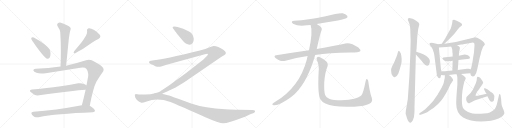
t = 0.00 s
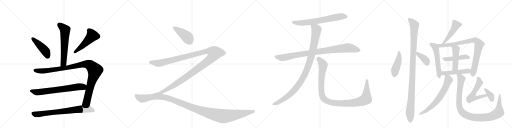
t = 4.33 s
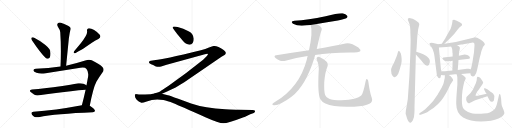
t = 8.66 s
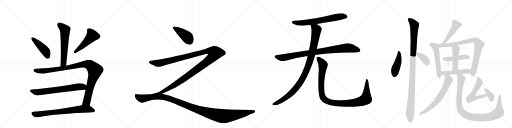
t = 12.99 s
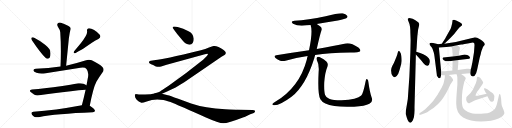
t = 17.32 s
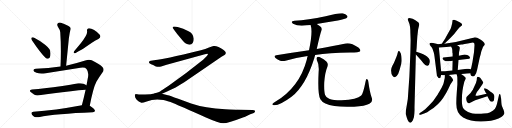
t = 21.65 s

The animated SVG that drew these frames (rendered in a browser with its animation timeline set to each time). Animation: 26 CSS @keyframes rules; one cycle of 21.65 s.

<svg version="1.1" viewBox="0 0 4096 1024" xmlns="http://www.w3.org/2000/svg">
  <g stroke="lightgray" stroke-dasharray="1,1" stroke-width="1" transform="scale(4, 4)">
    <line x1="0" y1="0" x2="256" y2="256"></line>
    <line x1="256" y1="0" x2="0" y2="256"></line>
    <line x1="128" y1="0" x2="128" y2="256"></line>
    <line x1="0" y1="128" x2="256" y2="128"></line>
    <line x1="256" y1="0" x2="512" y2="256"></line>
    <line x1="512" y1="0" x2="256" y2="256"></line>
    <line x1="384" y1="0" x2="384" y2="256"></line>
    <line x1="256" y1="128" x2="512" y2="128"></line>
    <line x1="512" y1="0" x2="768" y2="256"></line>
    <line x1="768" y1="0" x2="512" y2="256"></line>
    <line x1="640" y1="0" x2="640" y2="256"></line>
    <line x1="512" y1="128" x2="768" y2="128"></line>
    <line x1="768" y1="0" x2="1024" y2="256"></line>
    <line x1="1024" y1="0" x2="768" y2="256"></line>
    <line x1="896" y1="0" x2="896" y2="256"></line>
    <line x1="768" y1="128" x2="1024" y2="128"></line>
  </g>
<g transform="scale(1, -1) translate(0, -850)">
   <style type="text/css">
    @keyframes keyframes0 {
      from {
       stroke: black;
       stroke-dashoffset: 609;
       stroke-width: 128;
       }
       66% {
       animation-timing-function: step-end;
       stroke: black;
       stroke-dashoffset: 0;
       stroke-width: 128;
       }
       to {
       stroke: black;
       stroke-width: 1024;
       }
       }
       #make-me-a-hanzi-animation-0 {
         animation: keyframes0 0.745605s both;
         animation-delay: 0.000000s;
         animation-timing-function: linear;
       }
    @keyframes keyframes1 {
      from {
       stroke: black;
       stroke-dashoffset: 449;
       stroke-width: 128;
       }
       59% {
       animation-timing-function: step-end;
       stroke: black;
       stroke-dashoffset: 0;
       stroke-width: 128;
       }
       to {
       stroke: black;
       stroke-width: 1024;
       }
       }
       #make-me-a-hanzi-animation-1 {
         animation: keyframes1 0.615397s both;
         animation-delay: 0.745605s;
         animation-timing-function: linear;
       }
    @keyframes keyframes2 {
      from {
       stroke: black;
       stroke-dashoffset: 502;
       stroke-width: 128;
       }
       62% {
       animation-timing-function: step-end;
       stroke: black;
       stroke-dashoffset: 0;
       stroke-width: 128;
       }
       to {
       stroke: black;
       stroke-width: 1024;
       }
       }
       #make-me-a-hanzi-animation-2 {
         animation: keyframes2 0.658529s both;
         animation-delay: 1.361003s;
         animation-timing-function: linear;
       }
    @keyframes keyframes3 {
      from {
       stroke: black;
       stroke-dashoffset: 1058;
       stroke-width: 128;
       }
       77% {
       animation-timing-function: step-end;
       stroke: black;
       stroke-dashoffset: 0;
       stroke-width: 128;
       }
       to {
       stroke: black;
       stroke-width: 1024;
       }
       }
       #make-me-a-hanzi-animation-3 {
         animation: keyframes3 1.111003s both;
         animation-delay: 2.019531s;
         animation-timing-function: linear;
       }
    @keyframes keyframes4 {
      from {
       stroke: black;
       stroke-dashoffset: 697;
       stroke-width: 128;
       }
       69% {
       animation-timing-function: step-end;
       stroke: black;
       stroke-dashoffset: 0;
       stroke-width: 128;
       }
       to {
       stroke: black;
       stroke-width: 1024;
       }
       }
       #make-me-a-hanzi-animation-4 {
         animation: keyframes4 0.817220s both;
         animation-delay: 3.130534s;
         animation-timing-function: linear;
       }
    @keyframes keyframes5 {
      from {
       stroke: black;
       stroke-dashoffset: 748;
       stroke-width: 128;
       }
       71% {
       animation-timing-function: step-end;
       stroke: black;
       stroke-dashoffset: 0;
       stroke-width: 128;
       }
       to {
       stroke: black;
       stroke-width: 1024;
       }
       }
       #make-me-a-hanzi-animation-5 {
         animation: keyframes5 0.858724s both;
         animation-delay: 3.947754s;
         animation-timing-function: linear;
       }
    @keyframes keyframes6 {
      from {
       stroke: black;
       stroke-dashoffset: 421;
       stroke-width: 128;
       }
       58% {
       animation-timing-function: step-end;
       stroke: black;
       stroke-dashoffset: 0;
       stroke-width: 128;
       }
       to {
       stroke: black;
       stroke-width: 1024;
       }
       }
       #make-me-a-hanzi-animation-6 {
         animation: keyframes6 0.592611s both;
         animation-delay: 4.806478s;
         animation-timing-function: linear;
       }
    @keyframes keyframes7 {
      from {
       stroke: black;
       stroke-dashoffset: 1357;
       stroke-width: 128;
       }
       82% {
       animation-timing-function: step-end;
       stroke: black;
       stroke-dashoffset: 0;
       stroke-width: 128;
       }
       to {
       stroke: black;
       stroke-width: 1024;
       }
       }
       #make-me-a-hanzi-animation-7 {
         animation: keyframes7 1.354329s both;
         animation-delay: 5.399089s;
         animation-timing-function: linear;
       }
    @keyframes keyframes8 {
      from {
       stroke: black;
       stroke-dashoffset: 1241;
       stroke-width: 128;
       }
       80% {
       animation-timing-function: step-end;
       stroke: black;
       stroke-dashoffset: 0;
       stroke-width: 128;
       }
       to {
       stroke: black;
       stroke-width: 1024;
       }
       }
       #make-me-a-hanzi-animation-8 {
         animation: keyframes8 1.259928s both;
         animation-delay: 6.753418s;
         animation-timing-function: linear;
       }
    @keyframes keyframes9 {
      from {
       stroke: black;
       stroke-dashoffset: 680;
       stroke-width: 128;
       }
       69% {
       animation-timing-function: step-end;
       stroke: black;
       stroke-dashoffset: 0;
       stroke-width: 128;
       }
       to {
       stroke: black;
       stroke-width: 1024;
       }
       }
       #make-me-a-hanzi-animation-9 {
         animation: keyframes9 0.803385s both;
         animation-delay: 8.013346s;
         animation-timing-function: linear;
       }
    @keyframes keyframes10 {
      from {
       stroke: black;
       stroke-dashoffset: 930;
       stroke-width: 128;
       }
       75% {
       animation-timing-function: step-end;
       stroke: black;
       stroke-dashoffset: 0;
       stroke-width: 128;
       }
       to {
       stroke: black;
       stroke-width: 1024;
       }
       }
       #make-me-a-hanzi-animation-10 {
         animation: keyframes10 1.006836s both;
         animation-delay: 8.816732s;
         animation-timing-function: linear;
       }
    @keyframes keyframes11 {
      from {
       stroke: black;
       stroke-dashoffset: 1036;
       stroke-width: 128;
       }
       77% {
       animation-timing-function: step-end;
       stroke: black;
       stroke-dashoffset: 0;
       stroke-width: 128;
       }
       to {
       stroke: black;
       stroke-width: 1024;
       }
       }
       #make-me-a-hanzi-animation-11 {
         animation: keyframes11 1.093099s both;
         animation-delay: 9.823568s;
         animation-timing-function: linear;
       }
    @keyframes keyframes12 {
      from {
       stroke: black;
       stroke-dashoffset: 1097;
       stroke-width: 128;
       }
       78% {
       animation-timing-function: step-end;
       stroke: black;
       stroke-dashoffset: 0;
       stroke-width: 128;
       }
       to {
       stroke: black;
       stroke-width: 1024;
       }
       }
       #make-me-a-hanzi-animation-12 {
         animation: keyframes12 1.142741s both;
         animation-delay: 10.916667s;
         animation-timing-function: linear;
       }
    @keyframes keyframes13 {
      from {
       stroke: black;
       stroke-dashoffset: 451;
       stroke-width: 128;
       }
       59% {
       animation-timing-function: step-end;
       stroke: black;
       stroke-dashoffset: 0;
       stroke-width: 128;
       }
       to {
       stroke: black;
       stroke-width: 1024;
       }
       }
       #make-me-a-hanzi-animation-13 {
         animation: keyframes13 0.617025s both;
         animation-delay: 12.059408s;
         animation-timing-function: linear;
       }
    @keyframes keyframes14 {
      from {
       stroke: black;
       stroke-dashoffset: 1094;
       stroke-width: 128;
       }
       78% {
       animation-timing-function: step-end;
       stroke: black;
       stroke-dashoffset: 0;
       stroke-width: 128;
       }
       to {
       stroke: black;
       stroke-width: 1024;
       }
       }
       #make-me-a-hanzi-animation-14 {
         animation: keyframes14 1.140299s both;
         animation-delay: 12.676432s;
         animation-timing-function: linear;
       }
    @keyframes keyframes15 {
      from {
       stroke: black;
       stroke-dashoffset: 378;
       stroke-width: 128;
       }
       55% {
       animation-timing-function: step-end;
       stroke: black;
       stroke-dashoffset: 0;
       stroke-width: 128;
       }
       to {
       stroke: black;
       stroke-width: 1024;
       }
       }
       #make-me-a-hanzi-animation-15 {
         animation: keyframes15 0.557617s both;
         animation-delay: 13.816732s;
         animation-timing-function: linear;
       }
    @keyframes keyframes16 {
      from {
       stroke: black;
       stroke-dashoffset: 476;
       stroke-width: 128;
       }
       61% {
       animation-timing-function: step-end;
       stroke: black;
       stroke-dashoffset: 0;
       stroke-width: 128;
       }
       to {
       stroke: black;
       stroke-width: 1024;
       }
       }
       #make-me-a-hanzi-animation-16 {
         animation: keyframes16 0.637370s both;
         animation-delay: 14.374349s;
         animation-timing-function: linear;
       }
    @keyframes keyframes17 {
      from {
       stroke: black;
       stroke-dashoffset: 544;
       stroke-width: 128;
       }
       64% {
       animation-timing-function: step-end;
       stroke: black;
       stroke-dashoffset: 0;
       stroke-width: 128;
       }
       to {
       stroke: black;
       stroke-width: 1024;
       }
       }
       #make-me-a-hanzi-animation-17 {
         animation: keyframes17 0.692708s both;
         animation-delay: 15.011719s;
         animation-timing-function: linear;
       }
    @keyframes keyframes18 {
      from {
       stroke: black;
       stroke-dashoffset: 844;
       stroke-width: 128;
       }
       73% {
       animation-timing-function: step-end;
       stroke: black;
       stroke-dashoffset: 0;
       stroke-width: 128;
       }
       to {
       stroke: black;
       stroke-width: 1024;
       }
       }
       #make-me-a-hanzi-animation-18 {
         animation: keyframes18 0.936849s both;
         animation-delay: 15.704427s;
         animation-timing-function: linear;
       }
    @keyframes keyframes19 {
      from {
       stroke: black;
       stroke-dashoffset: 461;
       stroke-width: 128;
       }
       60% {
       animation-timing-function: step-end;
       stroke: black;
       stroke-dashoffset: 0;
       stroke-width: 128;
       }
       to {
       stroke: black;
       stroke-width: 1024;
       }
       }
       #make-me-a-hanzi-animation-19 {
         animation: keyframes19 0.625163s both;
         animation-delay: 16.641276s;
         animation-timing-function: linear;
       }
    @keyframes keyframes20 {
      from {
       stroke: black;
       stroke-dashoffset: 460;
       stroke-width: 128;
       }
       60% {
       animation-timing-function: step-end;
       stroke: black;
       stroke-dashoffset: 0;
       stroke-width: 128;
       }
       to {
       stroke: black;
       stroke-width: 1024;
       }
       }
       #make-me-a-hanzi-animation-20 {
         animation: keyframes20 0.624349s both;
         animation-delay: 17.266439s;
         animation-timing-function: linear;
       }
    @keyframes keyframes21 {
      from {
       stroke: black;
       stroke-dashoffset: 484;
       stroke-width: 128;
       }
       61% {
       animation-timing-function: step-end;
       stroke: black;
       stroke-dashoffset: 0;
       stroke-width: 128;
       }
       to {
       stroke: black;
       stroke-width: 1024;
       }
       }
       #make-me-a-hanzi-animation-21 {
         animation: keyframes21 0.643880s both;
         animation-delay: 17.890788s;
         animation-timing-function: linear;
       }
    @keyframes keyframes22 {
      from {
       stroke: black;
       stroke-dashoffset: 659;
       stroke-width: 128;
       }
       68% {
       animation-timing-function: step-end;
       stroke: black;
       stroke-dashoffset: 0;
       stroke-width: 128;
       }
       to {
       stroke: black;
       stroke-width: 1024;
       }
       }
       #make-me-a-hanzi-animation-22 {
         animation: keyframes22 0.786296s both;
         animation-delay: 18.534668s;
         animation-timing-function: linear;
       }
    @keyframes keyframes23 {
      from {
       stroke: black;
       stroke-dashoffset: 1028;
       stroke-width: 128;
       }
       77% {
       animation-timing-function: step-end;
       stroke: black;
       stroke-dashoffset: 0;
       stroke-width: 128;
       }
       to {
       stroke: black;
       stroke-width: 1024;
       }
       }
       #make-me-a-hanzi-animation-23 {
         animation: keyframes23 1.086589s both;
         animation-delay: 19.320964s;
         animation-timing-function: linear;
       }
    @keyframes keyframes24 {
      from {
       stroke: black;
       stroke-dashoffset: 548;
       stroke-width: 128;
       }
       64% {
       animation-timing-function: step-end;
       stroke: black;
       stroke-dashoffset: 0;
       stroke-width: 128;
       }
       to {
       stroke: black;
       stroke-width: 1024;
       }
       }
       #make-me-a-hanzi-animation-24 {
         animation: keyframes24 0.695964s both;
         animation-delay: 20.407552s;
         animation-timing-function: linear;
       }
    @keyframes keyframes25 {
      from {
       stroke: black;
       stroke-dashoffset: 360;
       stroke-width: 128;
       }
       54% {
       animation-timing-function: step-end;
       stroke: black;
       stroke-dashoffset: 0;
       stroke-width: 128;
       }
       to {
       stroke: black;
       stroke-width: 1024;
       }
       }
       #make-me-a-hanzi-animation-25 {
         animation: keyframes25 0.542969s both;
         animation-delay: 21.103516s;
         animation-timing-function: linear;
       }
</style>
<path d="M 529 325 L 551 545 L 558 589 Q 562 606 565 616 Q 566 618 566 620 Q 566 632 548 642 Q 511 663 487 669 Q 483 670 479 670 Q 468 670 461 663 Q 457 658 457 652 Q 457 646 462 639 Q 482 610 482 592 Q 487 519 487 440 Q 487 381 484 318 C 483 288 526 295 529 325 Z" fill="lightgray"></path> 
<path d="M 251 547 Q 250 545 250 543 Q 250 536 258 524 Q 328 421 364 388 Q 372 380 380 380 Q 384 380 388 382 Q 404 389 404 421 L 404 425 Q 402 448 396 457 Q 385 473 363 491 Q 330 519 270 550 Q 264 552 260 552 Q 253 552 251 547 Z" fill="lightgray"></path> 
<path d="M 787 539 Q 803 547 803 558 Q 803 564 798 572 Q 783 593 753 611 Q 729 624 714 624 L 709 624 Q 696 621 696 610 L 696 605 Q 697 601 697 596 Q 697 580 685 561 Q 666 529 648 507 L 593 441 Q 589 434 589 430 Q 589 425 597 425 L 602 425 Q 658 455 688 476 L 735 508 Q 759 526 787 539 Z" fill="lightgray"></path> 
<path d="M 643 308 Q 654 310 662 310 Q 683 310 692 299 Q 706 282 706 256 Q 706 248 705 239 L 692 168 L 685 132 Q 670 65 655 8 C 647 -21 712 -24 718 5 Q 746 149 771 197 Q 794 236 818 269 Q 829 281 829 293 Q 829 304 819 314 Q 800 335 734 368 Q 724 373 712 373 Q 698 373 682 366 Q 601 340 529 325 L 484 318 Q 386 303 286 300 Q 267 299 267 288 L 267 287 Q 270 275 292 268 Q 309 263 332 263 Q 347 263 365 265 L 643 308 Z" fill="lightgray"></path> 
<path d="M 692 168 L 691 169 Q 683 175 667 181 Q 655 185 642 185 Q 634 185 626 184 Q 563 171 500 162 Q 424 150 357 144 Q 308 138 256 135 Q 239 133 239 125 Q 239 120 248 112 Q 261 101 276 92 Q 286 87 300 87 Q 307 87 314 88 Q 423 106 567 121 Q 631 129 685 132 C 715 134 717 152 692 168 Z" fill="lightgray"></path> 
<path d="M 655 8 Q 438 -33 267 -43 Q 251 -44 251 -53 Q 251 -59 256 -68 Q 265 -81 277 -85 Q 286 -88 296 -88 Q 302 -88 309 -87 Q 448 -60 743 -48 Q 759 -46 760 -36 L 760 -35 Q 760 -23 721 3 L 718 5 C 701 17 684 14 655 8 Z" fill="lightgray"></path> 
<path d="M 1550 540 Q 1546 584 1504 602 Q 1469 624 1421 635 L 1396 639 Q 1381 639 1381 630 Q 1381 626 1385 622 L 1395 608 Q 1404 593 1461 526 Q 1485 493 1516 493 Q 1550 495 1550 540 Z" fill="lightgray"></path> 
<path d="M 1296 100 L 1332 116 L 1405 151 Q 1436 169 1474 192 L 1772 396 L 1796 410 L 1803 416 Q 1808 419 1806 432 Q 1802 439 1789 450 Q 1739 484 1708 482 Q 1699 482 1672 470 Q 1644 458 1607 449 Q 1296 374 1245 370 L 1207 365 Q 1196 364 1193 357 Q 1189 350 1199 342 Q 1205 338 1225 330 L 1247 318 Q 1270 313 1289 318 L 1333 332 L 1639 416 Q 1660 422 1663 418 Q 1666 413 1653 400 L 1625 372 Q 1485 259 1346 162 Q 1288 124 1281 119 Q 1273 113 1241 104 C 1213 94 1269 88 1296 100 Z" fill="lightgray"></path> 
<path d="M 1908 -28 Q 1871 -27 1803 -24 Q 1639 -15 1529 23 L 1426 60 Q 1357 86 1343 89 L 1296 100 L 1241 103.5 Q 1209 94 1160 94 L 1129 94 Q 1113 93 1101 96 Q 1092 96 1090 98 Q 1081 98 1079 95 L 1079 84 Q 1079 69 1093.5 52 Q 1108 35 1131 29 Q 1139 27 1174 39 Q 1234 63 1308 50 Q 1337 45 1388.5 23.5 Q 1440 2 1643 -88 Q 1751 -136 1787 -136 Q 1823 -136 1949 -88 Q 1956 -85 1957 -85 L 2002 -64 L 2025 -56 Q 2036 -52 2038 -46 Q 2043 -40 2039.5 -35 Q 2036 -30 2019 -30 L 1908 -28 Z" fill="lightgray"></path> 
<path d="M 2534 659 Q 2615 674 2703 687 Q 2764 699 2773 706 Q 2783 713 2779 723 Q 2772 736 2742 744 Q 2715 750 2605 720 Q 2463 690 2356 684 Q 2319 680 2344 661 Q 2387 636 2456 648 Q 2469 651 2485 651 L 2534 659 Z" fill="lightgray"></path> 
<path d="M 2521 411 Q 2632 427 2802 430 Q 2874 430 2881 441 Q 2887 454 2867 471 Q 2804 513 2764 503 Q 2677 484 2534 458 L 2472 448 Q 2348 430 2210 409 Q 2186 405 2204 386 Q 2220 371 2241 365 Q 2266 359 2284 365 Q 2368 390 2461 402 L 2521 411 Z" fill="lightgray"></path> 
<path d="M 2461 402 Q 2457 389 2454 373 Q 2397 154 2202 36 Q 2184 24 2179 18 Q 2176 11 2189 9 Q 2234 3 2332 76 Q 2446 166 2514 385 Q 2517 398 2521 411 L 2534 458 Q 2561 581 2571 605 Q 2581 626 2560 641 Q 2545 651 2534 659 C 2509 676 2478 680 2485 651 Q 2504 597 2472 448 L 2461 402 Z" fill="lightgray"></path> 
<path d="M 2974 68 Q 2958 114 2947 195 Q 2946 211 2938 217 Q 2929 223 2925 201 Q 2906 104 2890 86 Q 2859 53 2732 48 Q 2663 49 2633 61 Q 2606 74 2601 91 Q 2591 119 2594 192 Q 2601 273 2617 310 Q 2630 341 2611 359 Q 2559 399 2543 396 Q 2527 390 2534 372 Q 2555 332 2549 274 Q 2540 96 2563 57 Q 2587 15 2675 2 Q 2736 -7 2833 -3 Q 2921 1 2955 20 Q 2986 36 2974 68 Z" fill="lightgray"></path> 
<path d="M 3191 444 L 3185 439 Q 3181 429 3180 422 Q 3180 415 3171 395 L 3157 361 Q 3152 348 3139 325 Q 3127 301 3129 284 Q 3129 258 3140 245 Q 3152 232 3159 233 Q 3176 239 3186 260 L 3197 292 L 3204 318 Q 3212 343 3213 360 Q 3214 376 3211 400 Q 3209 423 3200 434 Q 3192 444 3191 444 Z" fill="lightgray"></path> 
<path d="M 3339 562 L 3345 615 L 3353 649 Q 3354 651 3354 658 L 3348 670 Q 3340 677 3320 690 Q 3300 703 3283 705 Q 3267 706 3263 701 Q 3260 695 3271 670 Q 3283 645 3283 586 L 3285 528 L 3283 430 L 3275 238 L 3263 66 Q 3264 64 3255 13 L 3247 -33 L 3245 -57 Q 3245 -62 3249 -72 L 3254 -89 Q 3267 -132 3285 -132 Q 3292 -131 3303 -112 Q 3314 -93 3315 -56 Q 3317 -20 3316 -7 L 3327 415 L 3330 436 L 3333 466 L 3337 534 Q 3338 547 3339 562 Z" fill="lightgray"></path> 
<path d="M 3327 415 L 3347 393 Q 3366 372 3367 370 L 3386 347 Q 3408 320 3420 324 Q 3435 327 3439 354 Q 3439 368 3436 375 Q 3434 381 3416 398 Q 3399 415 3330 436 C 3301 445 3307 437 3327 415 Z" fill="lightgray"></path> 
<path d="M 3555 500 L 3603 547 Q 3634 576 3660 613 L 3675 630 Q 3684 639 3687 640 L 3695 647 Q 3697 654 3696 658 Q 3695 662 3681 670 L 3654 684 L 3633 692 Q 3623 692 3621 690 L 3617 663 L 3611 639 Q 3607 622 3597 607 L 3570 558 Q 3552 524 3547 520 L 3535 500 C 3520 474 3534 479 3555 500 Z" fill="lightgray"></path> 
<path d="M 3529 280 L 3511 471 C 3509 494 3509 494 3503 496 L 3491 500 L 3465 506 Q 3443 510 3437 504 Q 3432 497 3443 485 Q 3455 472 3460 461 L 3470 430 Q 3473 424 3476 398 L 3495 249 Q 3495 242 3501 236 Q 3508 224 3515 224 Q 3522 224 3524 230 L 3529 250 L 3529 280 Z" fill="lightgray"></path> 
<path d="M 3796 488 L 3792 432 L 3779 350 Q 3778 348 3773 322 Q 3768 296 3766 296 L 3763 265 Q 3765 249 3770 244 Q 3793 227 3809 264 L 3817 292 L 3838 390 L 3846 418 Q 3849 436 3853 446 L 3861 466 Q 3863 475 3868 480 L 3875 488 Q 3880 493 3878 498 Q 3876 514 3843 534 Q 3811 553 3795 551 L 3753 540 Q 3664 514 3555 500 L 3535 500 L 3503 496 C 3473 492 3481 469 3511 471 L 3570 474 Q 3574 476 3592 476 L 3609 478 L 3657 488 L 3690 494 Q 3703 494 3772 508 Q 3788 511 3792 507 Q 3796 503 3796 488 Z" fill="lightgray"></path> 
<path d="M 3668 371 L 3754 380 Q 3764 386 3757 396 Q 3751 405 3738 410 Q 3726 415 3718 415 Q 3711 415 3689 409 L 3671 405 L 3621 398 L 3546 390 Q 3540 385 3540 383 Q 3540 380 3545 374 Q 3551 368 3555 366 L 3563 362 Q 3567 359 3588 361 Q 3612 361 3621 364 L 3668 371 Z" fill="lightgray"></path> 
<path d="M 3662 291 L 3668 371 L 3671 405 L 3672 433 L 3673 436 Q 3674 437 3677 452 Q 3680 467 3678 473 Q 3673 480 3657 488 C 3631 502 3596 505 3609 478 L 3617 461 L 3619 442 Q 3618 431 3621 422 L 3621 398 L 3621 364 L 3619 286 C 3618 256 3660 261 3662 291 Z" fill="lightgray"></path> 
<path d="M 3766 296 Q 3764 296 3758 299 Q 3753 302 3735 300 L 3662 291 L 3619 286 L 3577 283 Q 3569 281 3529 280 C 3499 279 3499 254 3529 250 L 3545 248 L 3559 248 L 3589 250 L 3640 256 L 3653 256 L 3689 259 L 3716 260 Q 3720 262 3734 262 L 3763 265 C 3793 268 3794 286 3766 296 Z" fill="lightgray"></path> 
<path d="M 3623 204 L 3625 209 Q 3626 213 3618 225 L 3605 240 L 3589 250 C 3564 266 3560 268 3559 248 L 3558 227 Q 3553 207 3551 194 Q 3550 181 3535 152 Q 3505 99 3503 97 Q 3468 41 3432 6 Q 3396 -30 3383 -38 L 3359 -54 Q 3351 -60 3354 -65 Q 3357 -70 3365 -67 L 3393 -58 Q 3419 -49 3440 -32 Q 3509 12 3546 69 Q 3570 103 3586 138 L 3604 176 L 3615 193 Q 3618 199 3623 204 Z" fill="lightgray"></path> 
<path d="M 3653 256 L 3657 242 Q 3659 234 3659 216 L 3659 175 L 3654 113 Q 3649 51 3650 18 Q 3650 -56 3705 -90 Q 3787 -137 3928 -116 Q 3961 -109 3988 -97 Q 4016 -86 4023 -76 Q 4035 -63 4035 -56 Q 4036 -49 4028 -28 L 4017 -2 Q 4012 8 4011 28 L 4009 60 L 4004 88 Q 4003 98 3998 99 Q 3994 99 3992 91 L 3976 20 Q 3974 11 3966 -7 Q 3958 -26 3945 -34 Q 3932 -43 3918 -49 Q 3904 -55 3870 -58 Q 3785 -65 3744 -45 Q 3718 -36 3706 -16 Q 3695 4 3695 49 Q 3695 93 3700 126 L 3706 160 L 3713 190 Q 3714 198 3722 212 Q 3727 225 3726 226 Q 3725 233 3704 248 Q 3702 248 3698 252 Q 3695 255 3689 259 C 3665 277 3646 285 3653 256 Z" fill="lightgray"></path> 
<path d="M 3893 100 L 3822 85 Q 3808 82 3805 85 Q 3803 88 3809 100 Q 3812 113 3831 134 L 3858 174 Q 3864 184 3865 188 Q 3866 191 3861 200 L 3843 226 Q 3839 230 3831 234 Q 3820 237 3818 235 Q 3816 232 3815 227 L 3814 210 Q 3809 186 3800 170 L 3788 144 Q 3785 134 3774 120 Q 3765 103 3748 90 Q 3732 77 3731 72 Q 3726 55 3736 34 Q 3747 22 3751 24 Q 3756 24 3761 28 Q 3767 32 3785 41 Q 3804 49 3814 52 L 3899 81 C 3927 91 3922 106 3893 100 Z" fill="lightgray"></path> 
<path d="M 3886 108 L 3893 100 L 3899 81 L 3914 52 Q 3924 28 3946 40 Q 3952 45 3953 58 Q 3960 87 3946 100 Q 3940 108 3931 113 Q 3922 118 3910 129 Q 3898 140 3886 143 Q 3874 145 3872 143 Q 3871 140 3875 131 L 3886 108 Z" fill="lightgray"></path> 
      <clipPath id="make-me-a-hanzi-clip-0">
      <path d="M 529 325 L 551 545 L 558 589 Q 562 606 565 616 Q 566 618 566 620 Q 566 632 548 642 Q 511 663 487 669 Q 483 670 479 670 Q 468 670 461 663 Q 457 658 457 652 Q 457 646 462 639 Q 482 610 482 592 Q 487 519 487 440 Q 487 381 484 318 C 483 288 526 295 529 325 Z" fill="lightgray"></path>
      </clipPath>
      <path clip-path="url(#make-me-a-hanzi-clip-0)" d="M 474 652 L 521 611 L 509 351 L 491 326 " fill="none" id="make-me-a-hanzi-animation-0" stroke-dasharray="481 962" stroke-linecap="round"></path>

      <clipPath id="make-me-a-hanzi-clip-1">
      <path d="M 251 547 Q 250 545 250 543 Q 250 536 258 524 Q 328 421 364 388 Q 372 380 380 380 Q 384 380 388 382 Q 404 389 404 421 L 404 425 Q 402 448 396 457 Q 385 473 363 491 Q 330 519 270 550 Q 264 552 260 552 Q 253 552 251 547 Z" fill="lightgray"></path>
      </clipPath>
      <path clip-path="url(#make-me-a-hanzi-clip-1)" d="M 259 543 L 364 441 L 380 397 " fill="none" id="make-me-a-hanzi-animation-1" stroke-dasharray="321 642" stroke-linecap="round"></path>

      <clipPath id="make-me-a-hanzi-clip-2">
      <path d="M 787 539 Q 803 547 803 558 Q 803 564 798 572 Q 783 593 753 611 Q 729 624 714 624 L 709 624 Q 696 621 696 610 L 696 605 Q 697 601 697 596 Q 697 580 685 561 Q 666 529 648 507 L 593 441 Q 589 434 589 430 Q 589 425 597 425 L 602 425 Q 658 455 688 476 L 735 508 Q 759 526 787 539 Z" fill="lightgray"></path>
      </clipPath>
      <path clip-path="url(#make-me-a-hanzi-clip-2)" d="M 710 610 L 731 584 L 737 564 L 670 493 L 597 433 " fill="none" id="make-me-a-hanzi-animation-2" stroke-dasharray="374 748" stroke-linecap="round"></path>

      <clipPath id="make-me-a-hanzi-clip-3">
      <path d="M 643 308 Q 654 310 662 310 Q 683 310 692 299 Q 706 282 706 256 Q 706 248 705 239 L 692 168 L 685 132 Q 670 65 655 8 C 647 -21 712 -24 718 5 Q 746 149 771 197 Q 794 236 818 269 Q 829 281 829 293 Q 829 304 819 314 Q 800 335 734 368 Q 724 373 712 373 Q 698 373 682 366 Q 601 340 529 325 L 484 318 Q 386 303 286 300 Q 267 299 267 288 L 267 287 Q 270 275 292 268 Q 309 263 332 263 Q 347 263 365 265 L 643 308 Z" fill="lightgray"></path>
      </clipPath>
      <path clip-path="url(#make-me-a-hanzi-clip-3)" d="M 278 288 L 313 282 L 357 284 L 525 307 L 682 337 L 724 327 L 760 284 L 728 183 L 696 43 L 663 14 " fill="none" id="make-me-a-hanzi-animation-3" stroke-dasharray="930 1860" stroke-linecap="round"></path>

      <clipPath id="make-me-a-hanzi-clip-4">
      <path d="M 692 168 L 691 169 Q 683 175 667 181 Q 655 185 642 185 Q 634 185 626 184 Q 563 171 500 162 Q 424 150 357 144 Q 308 138 256 135 Q 239 133 239 125 Q 239 120 248 112 Q 261 101 276 92 Q 286 87 300 87 Q 307 87 314 88 Q 423 106 567 121 Q 631 129 685 132 C 715 134 717 152 692 168 Z" fill="lightgray"></path>
      </clipPath>
      <path clip-path="url(#make-me-a-hanzi-clip-4)" d="M 250 123 L 289 113 L 331 115 L 686 163 " fill="none" id="make-me-a-hanzi-animation-4" stroke-dasharray="569 1138" stroke-linecap="round"></path>

      <clipPath id="make-me-a-hanzi-clip-5">
      <path d="M 655 8 Q 438 -33 267 -43 Q 251 -44 251 -53 Q 251 -59 256 -68 Q 265 -81 277 -85 Q 286 -88 296 -88 Q 302 -88 309 -87 Q 448 -60 743 -48 Q 759 -46 760 -36 L 760 -35 Q 760 -23 721 3 L 718 5 C 701 17 684 14 655 8 Z" fill="lightgray"></path>
      </clipPath>
      <path clip-path="url(#make-me-a-hanzi-clip-5)" d="M 264 -56 L 281 -64 L 310 -64 L 661 -22 L 715 -23 L 750 -35 " fill="none" id="make-me-a-hanzi-animation-5" stroke-dasharray="620 1240" stroke-linecap="round"></path>

      <clipPath id="make-me-a-hanzi-clip-6">
      <path d="M 1550 540 Q 1546 584 1504 602 Q 1469 624 1421 635 L 1396 639 Q 1381 639 1381 630 Q 1381 626 1385 622 L 1395 608 Q 1404 593 1461 526 Q 1485 493 1516 493 Q 1550 495 1550 540 Z" fill="lightgray"></path>
      </clipPath>
      <path clip-path="url(#make-me-a-hanzi-clip-6)" d="M 1390 629 L 1448 594 L 1491 559 L 1516 525 " fill="none" id="make-me-a-hanzi-animation-6" stroke-dasharray="293 586" stroke-linecap="round"></path>

      <clipPath id="make-me-a-hanzi-clip-7">
      <path d="M 1296 100 L 1332 116 L 1405 151 Q 1436 169 1474 192 L 1772 396 L 1796 410 L 1803 416 Q 1808 419 1806 432 Q 1802 439 1789 450 Q 1739 484 1708 482 Q 1699 482 1672 470 Q 1644 458 1607 449 Q 1296 374 1245 370 L 1207 365 Q 1196 364 1193 357 Q 1189 350 1199 342 Q 1205 338 1225 330 L 1247 318 Q 1270 313 1289 318 L 1333 332 L 1639 416 Q 1660 422 1663 418 Q 1666 413 1653 400 L 1625 372 Q 1485 259 1346 162 Q 1288 124 1281 119 Q 1273 113 1241 104 C 1213 94 1269 88 1296 100 Z" fill="lightgray"></path>
      </clipPath>
      <path clip-path="url(#make-me-a-hanzi-clip-7)" d="M 1202 353 L 1258 343 L 1278 345 L 1665 442 L 1693 440 L 1718 426 L 1703 399 L 1681 376 L 1505 244 L 1355 146 L 1297 114 L 1276 106 L 1267 109 L 1262 103 " fill="none" id="make-me-a-hanzi-animation-7" stroke-dasharray="1229 2458" stroke-linecap="round"></path>

      <clipPath id="make-me-a-hanzi-clip-8">
      <path d="M 1908 -28 Q 1871 -27 1803 -24 Q 1639 -15 1529 23 L 1426 60 Q 1357 86 1343 89 L 1296 100 L 1241 103.5 Q 1209 94 1160 94 L 1129 94 Q 1113 93 1101 96 Q 1092 96 1090 98 Q 1081 98 1079 95 L 1079 84 Q 1079 69 1093.5 52 Q 1108 35 1131 29 Q 1139 27 1174 39 Q 1234 63 1308 50 Q 1337 45 1388.5 23.5 Q 1440 2 1643 -88 Q 1751 -136 1787 -136 Q 1823 -136 1949 -88 Q 1956 -85 1957 -85 L 2002 -64 L 2025 -56 Q 2036 -52 2038 -46 Q 2043 -40 2039.5 -35 Q 2036 -30 2019 -30 L 1908 -28 Z" fill="lightgray"></path>
      </clipPath>
      <path clip-path="url(#make-me-a-hanzi-clip-8)" d="M 1086 90 L 1117 66 L 1139 62 L 1246 79 L 1308 74 L 1408 42 L 1603 -34 L 1767 -77 L 1864 -72 L 2033 -40 " fill="none" id="make-me-a-hanzi-animation-8" stroke-dasharray="1113 2226" stroke-linecap="round"></path>

      <clipPath id="make-me-a-hanzi-clip-9">
      <path d="M 2534 659 Q 2615 674 2703 687 Q 2764 699 2773 706 Q 2783 713 2779 723 Q 2772 736 2742 744 Q 2715 750 2605 720 Q 2463 690 2356 684 Q 2319 680 2344 661 Q 2387 636 2456 648 Q 2469 651 2485 651 L 2534 659 Z" fill="lightgray"></path>
      </clipPath>
      <path clip-path="url(#make-me-a-hanzi-clip-9)" d="M 2348 674 L 2378 667 L 2429 667 L 2699 715 L 2767 718 " fill="none" id="make-me-a-hanzi-animation-9" stroke-dasharray="552 1104" stroke-linecap="round"></path>

      <clipPath id="make-me-a-hanzi-clip-10">
      <path d="M 2521 411 Q 2632 427 2802 430 Q 2874 430 2881 441 Q 2887 454 2867 471 Q 2804 513 2764 503 Q 2677 484 2534 458 L 2472 448 Q 2348 430 2210 409 Q 2186 405 2204 386 Q 2220 371 2241 365 Q 2266 359 2284 365 Q 2368 390 2461 402 L 2521 411 Z" fill="lightgray"></path>
      </clipPath>
      <path clip-path="url(#make-me-a-hanzi-clip-10)" d="M 2208 397 L 2264 389 L 2393 415 L 2766 466 L 2828 461 L 2873 447 " fill="none" id="make-me-a-hanzi-animation-10" stroke-dasharray="802 1604" stroke-linecap="round"></path>

      <clipPath id="make-me-a-hanzi-clip-11">
      <path d="M 2461 402 Q 2457 389 2454 373 Q 2397 154 2202 36 Q 2184 24 2179 18 Q 2176 11 2189 9 Q 2234 3 2332 76 Q 2446 166 2514 385 Q 2517 398 2521 411 L 2534 458 Q 2561 581 2571 605 Q 2581 626 2560 641 Q 2545 651 2534 659 C 2509 676 2478 680 2485 651 Q 2504 597 2472 448 L 2461 402 Z" fill="lightgray"></path>
      </clipPath>
      <path clip-path="url(#make-me-a-hanzi-clip-11)" d="M 2492 648 L 2526 623 L 2531 613 L 2528 585 L 2493 412 L 2463 313 L 2436 251 L 2382 163 L 2310 86 L 2222 29 L 2187 17 " fill="none" id="make-me-a-hanzi-animation-11" stroke-dasharray="908 1816" stroke-linecap="round"></path>

      <clipPath id="make-me-a-hanzi-clip-12">
      <path d="M 2974 68 Q 2958 114 2947 195 Q 2946 211 2938 217 Q 2929 223 2925 201 Q 2906 104 2890 86 Q 2859 53 2732 48 Q 2663 49 2633 61 Q 2606 74 2601 91 Q 2591 119 2594 192 Q 2601 273 2617 310 Q 2630 341 2611 359 Q 2559 399 2543 396 Q 2527 390 2534 372 Q 2555 332 2549 274 Q 2540 96 2563 57 Q 2587 15 2675 2 Q 2736 -7 2833 -3 Q 2921 1 2955 20 Q 2986 36 2974 68 Z" fill="lightgray"></path>
      </clipPath>
      <path clip-path="url(#make-me-a-hanzi-clip-12)" d="M 2546 382 L 2582 340 L 2585 328 L 2570 215 L 2574 100 L 2586 66 L 2620 40 L 2670 27 L 2754 22 L 2861 32 L 2917 51 L 2928 59 L 2932 87 L 2935 208 " fill="none" id="make-me-a-hanzi-animation-12" stroke-dasharray="969 1938" stroke-linecap="round"></path>

      <clipPath id="make-me-a-hanzi-clip-13">
      <path d="M 3191 444 L 3185 439 Q 3181 429 3180 422 Q 3180 415 3171 395 L 3157 361 Q 3152 348 3139 325 Q 3127 301 3129 284 Q 3129 258 3140 245 Q 3152 232 3159 233 Q 3176 239 3186 260 L 3197 292 L 3204 318 Q 3212 343 3213 360 Q 3214 376 3211 400 Q 3209 423 3200 434 Q 3192 444 3191 444 Z" fill="lightgray"></path>
      </clipPath>
      <path clip-path="url(#make-me-a-hanzi-clip-13)" d="M 3192 436 L 3190 377 L 3163 295 L 3159 246 " fill="none" id="make-me-a-hanzi-animation-13" stroke-dasharray="323 646" stroke-linecap="round"></path>

      <clipPath id="make-me-a-hanzi-clip-14">
      <path d="M 3339 562 L 3345 615 L 3353 649 Q 3354 651 3354 658 L 3348 670 Q 3340 677 3320 690 Q 3300 703 3283 705 Q 3267 706 3263 701 Q 3260 695 3271 670 Q 3283 645 3283 586 L 3285 528 L 3283 430 L 3275 238 L 3263 66 Q 3264 64 3255 13 L 3247 -33 L 3245 -57 Q 3245 -62 3249 -72 L 3254 -89 Q 3267 -132 3285 -132 Q 3292 -131 3303 -112 Q 3314 -93 3315 -56 Q 3317 -20 3316 -7 L 3327 415 L 3330 436 L 3333 466 L 3337 534 Q 3338 547 3339 562 Z" fill="lightgray"></path>
      </clipPath>
      <path clip-path="url(#make-me-a-hanzi-clip-14)" d="M 3269 697 L 3300 671 L 3315 649 L 3299 220 L 3280 -56 L 3284 -121 " fill="none" id="make-me-a-hanzi-animation-14" stroke-dasharray="966 1932" stroke-linecap="round"></path>

      <clipPath id="make-me-a-hanzi-clip-15">
      <path d="M 3327 415 L 3347 393 Q 3366 372 3367 370 L 3386 347 Q 3408 320 3420 324 Q 3435 327 3439 354 Q 3439 368 3436 375 Q 3434 381 3416 398 Q 3399 415 3330 436 C 3301 445 3307 437 3327 415 Z" fill="lightgray"></path>
      </clipPath>
      <path clip-path="url(#make-me-a-hanzi-clip-15)" d="M 3340 429 L 3342 418 L 3410 363 L 3417 341 " fill="none" id="make-me-a-hanzi-animation-15" stroke-dasharray="250 500" stroke-linecap="round"></path>

      <clipPath id="make-me-a-hanzi-clip-16">
      <path d="M 3555 500 L 3603 547 Q 3634 576 3660 613 L 3675 630 Q 3684 639 3687 640 L 3695 647 Q 3697 654 3696 658 Q 3695 662 3681 670 L 3654 684 L 3633 692 Q 3623 692 3621 690 L 3617 663 L 3611 639 Q 3607 622 3597 607 L 3570 558 Q 3552 524 3547 520 L 3535 500 C 3520 474 3534 479 3555 500 Z" fill="lightgray"></path>
      </clipPath>
      <path clip-path="url(#make-me-a-hanzi-clip-16)" d="M 3686 653 L 3647 647 L 3620 598 L 3563 521 L 3540 504 " fill="none" id="make-me-a-hanzi-animation-16" stroke-dasharray="348 696" stroke-linecap="round"></path>

      <clipPath id="make-me-a-hanzi-clip-17">
      <path d="M 3529 280 L 3511 471 C 3509 494 3509 494 3503 496 L 3491 500 L 3465 506 Q 3443 510 3437 504 Q 3432 497 3443 485 Q 3455 472 3460 461 L 3470 430 Q 3473 424 3476 398 L 3495 249 Q 3495 242 3501 236 Q 3508 224 3515 224 Q 3522 224 3524 230 L 3529 250 L 3529 280 Z" fill="lightgray"></path>
      </clipPath>
      <path clip-path="url(#make-me-a-hanzi-clip-17)" d="M 3444 499 L 3485 470 L 3515 234 " fill="none" id="make-me-a-hanzi-animation-17" stroke-dasharray="416 832" stroke-linecap="round"></path>

      <clipPath id="make-me-a-hanzi-clip-18">
      <path d="M 3796 488 L 3792 432 L 3779 350 Q 3778 348 3773 322 Q 3768 296 3766 296 L 3763 265 Q 3765 249 3770 244 Q 3793 227 3809 264 L 3817 292 L 3838 390 L 3846 418 Q 3849 436 3853 446 L 3861 466 Q 3863 475 3868 480 L 3875 488 Q 3880 493 3878 498 Q 3876 514 3843 534 Q 3811 553 3795 551 L 3753 540 Q 3664 514 3555 500 L 3535 500 L 3503 496 C 3473 492 3481 469 3511 471 L 3570 474 Q 3574 476 3592 476 L 3609 478 L 3657 488 L 3690 494 Q 3703 494 3772 508 Q 3788 511 3792 507 Q 3796 503 3796 488 Z" fill="lightgray"></path>
      </clipPath>
      <path clip-path="url(#make-me-a-hanzi-clip-18)" d="M 3509 491 L 3521 485 L 3571 488 L 3779 528 L 3812 523 L 3831 500 L 3833 489 L 3783 256 " fill="none" id="make-me-a-hanzi-animation-18" stroke-dasharray="716 1432" stroke-linecap="round"></path>

      <clipPath id="make-me-a-hanzi-clip-19">
      <path d="M 3668 371 L 3754 380 Q 3764 386 3757 396 Q 3751 405 3738 410 Q 3726 415 3718 415 Q 3711 415 3689 409 L 3671 405 L 3621 398 L 3546 390 Q 3540 385 3540 383 Q 3540 380 3545 374 Q 3551 368 3555 366 L 3563 362 Q 3567 359 3588 361 Q 3612 361 3621 364 L 3668 371 Z" fill="lightgray"></path>
      </clipPath>
      <path clip-path="url(#make-me-a-hanzi-clip-19)" d="M 3548 382 L 3595 377 L 3720 396 L 3750 389 " fill="none" id="make-me-a-hanzi-animation-19" stroke-dasharray="333 666" stroke-linecap="round"></path>

      <clipPath id="make-me-a-hanzi-clip-20">
      <path d="M 3662 291 L 3668 371 L 3671 405 L 3672 433 L 3673 436 Q 3674 437 3677 452 Q 3680 467 3678 473 Q 3673 480 3657 488 C 3631 502 3596 505 3609 478 L 3617 461 L 3619 442 Q 3618 431 3621 422 L 3621 398 L 3621 364 L 3619 286 C 3618 256 3660 261 3662 291 Z" fill="lightgray"></path>
      </clipPath>
      <path clip-path="url(#make-me-a-hanzi-clip-20)" d="M 3616 476 L 3647 452 L 3641 311 L 3625 294 " fill="none" id="make-me-a-hanzi-animation-20" stroke-dasharray="332 664" stroke-linecap="round"></path>

      <clipPath id="make-me-a-hanzi-clip-21">
      <path d="M 3766 296 Q 3764 296 3758 299 Q 3753 302 3735 300 L 3662 291 L 3619 286 L 3577 283 Q 3569 281 3529 280 C 3499 279 3499 254 3529 250 L 3545 248 L 3559 248 L 3589 250 L 3640 256 L 3653 256 L 3689 259 L 3716 260 Q 3720 262 3734 262 L 3763 265 C 3793 268 3794 286 3766 296 Z" fill="lightgray"></path>
      </clipPath>
      <path clip-path="url(#make-me-a-hanzi-clip-21)" d="M 3534 258 L 3739 281 L 3759 289 " fill="none" id="make-me-a-hanzi-animation-21" stroke-dasharray="356 712" stroke-linecap="round"></path>

      <clipPath id="make-me-a-hanzi-clip-22">
      <path d="M 3623 204 L 3625 209 Q 3626 213 3618 225 L 3605 240 L 3589 250 C 3564 266 3560 268 3559 248 L 3558 227 Q 3553 207 3551 194 Q 3550 181 3535 152 Q 3505 99 3503 97 Q 3468 41 3432 6 Q 3396 -30 3383 -38 L 3359 -54 Q 3351 -60 3354 -65 Q 3357 -70 3365 -67 L 3393 -58 Q 3419 -49 3440 -32 Q 3509 12 3546 69 Q 3570 103 3586 138 L 3604 176 L 3615 193 Q 3618 199 3623 204 Z" fill="lightgray"></path>
      </clipPath>
      <path clip-path="url(#make-me-a-hanzi-clip-22)" d="M 3567 242 L 3582 226 L 3587 210 L 3560 142 L 3530 90 L 3499 47 L 3449 -4 L 3406 -39 L 3360 -61 " fill="none" id="make-me-a-hanzi-animation-22" stroke-dasharray="531 1062" stroke-linecap="round"></path>

      <clipPath id="make-me-a-hanzi-clip-23">
      <path d="M 3653 256 L 3657 242 Q 3659 234 3659 216 L 3659 175 L 3654 113 Q 3649 51 3650 18 Q 3650 -56 3705 -90 Q 3787 -137 3928 -116 Q 3961 -109 3988 -97 Q 4016 -86 4023 -76 Q 4035 -63 4035 -56 Q 4036 -49 4028 -28 L 4017 -2 Q 4012 8 4011 28 L 4009 60 L 4004 88 Q 4003 98 3998 99 Q 3994 99 3992 91 L 3976 20 Q 3974 11 3966 -7 Q 3958 -26 3945 -34 Q 3932 -43 3918 -49 Q 3904 -55 3870 -58 Q 3785 -65 3744 -45 Q 3718 -36 3706 -16 Q 3695 4 3695 49 Q 3695 93 3700 126 L 3706 160 L 3713 190 Q 3714 198 3722 212 Q 3727 225 3726 226 Q 3725 233 3704 248 Q 3702 248 3698 252 Q 3695 255 3689 259 C 3665 277 3646 285 3653 256 Z" fill="lightgray"></path>
      </clipPath>
      <path clip-path="url(#make-me-a-hanzi-clip-23)" d="M 3660 250 L 3682 235 L 3691 219 L 3672 66 L 3679 -18 L 3697 -48 L 3734 -73 L 3792 -89 L 3881 -89 L 3928 -82 L 3980 -57 L 3991 -48 L 3999 92 " fill="none" id="make-me-a-hanzi-animation-23" stroke-dasharray="900 1800" stroke-linecap="round"></path>

      <clipPath id="make-me-a-hanzi-clip-24">
      <path d="M 3893 100 L 3822 85 Q 3808 82 3805 85 Q 3803 88 3809 100 Q 3812 113 3831 134 L 3858 174 Q 3864 184 3865 188 Q 3866 191 3861 200 L 3843 226 Q 3839 230 3831 234 Q 3820 237 3818 235 Q 3816 232 3815 227 L 3814 210 Q 3809 186 3800 170 L 3788 144 Q 3785 134 3774 120 Q 3765 103 3748 90 Q 3732 77 3731 72 Q 3726 55 3736 34 Q 3747 22 3751 24 Q 3756 24 3761 28 Q 3767 32 3785 41 Q 3804 49 3814 52 L 3899 81 C 3927 91 3922 106 3893 100 Z" fill="lightgray"></path>
      </clipPath>
      <path clip-path="url(#make-me-a-hanzi-clip-24)" d="M 3824 228 L 3833 210 L 3834 183 L 3794 116 L 3776 72 L 3803 67 L 3885 88 L 3890 83 " fill="none" id="make-me-a-hanzi-animation-24" stroke-dasharray="420 840" stroke-linecap="round"></path>

      <clipPath id="make-me-a-hanzi-clip-25">
      <path d="M 3886 108 L 3893 100 L 3899 81 L 3914 52 Q 3924 28 3946 40 Q 3952 45 3953 58 Q 3960 87 3946 100 Q 3940 108 3931 113 Q 3922 118 3910 129 Q 3898 140 3886 143 Q 3874 145 3872 143 Q 3871 140 3875 131 L 3886 108 Z" fill="lightgray"></path>
      </clipPath>
      <path clip-path="url(#make-me-a-hanzi-clip-25)" d="M 3879 138 L 3924 87 L 3935 53 " fill="none" id="make-me-a-hanzi-animation-25" stroke-dasharray="232 464" stroke-linecap="round"></path>

</g>
</svg>
